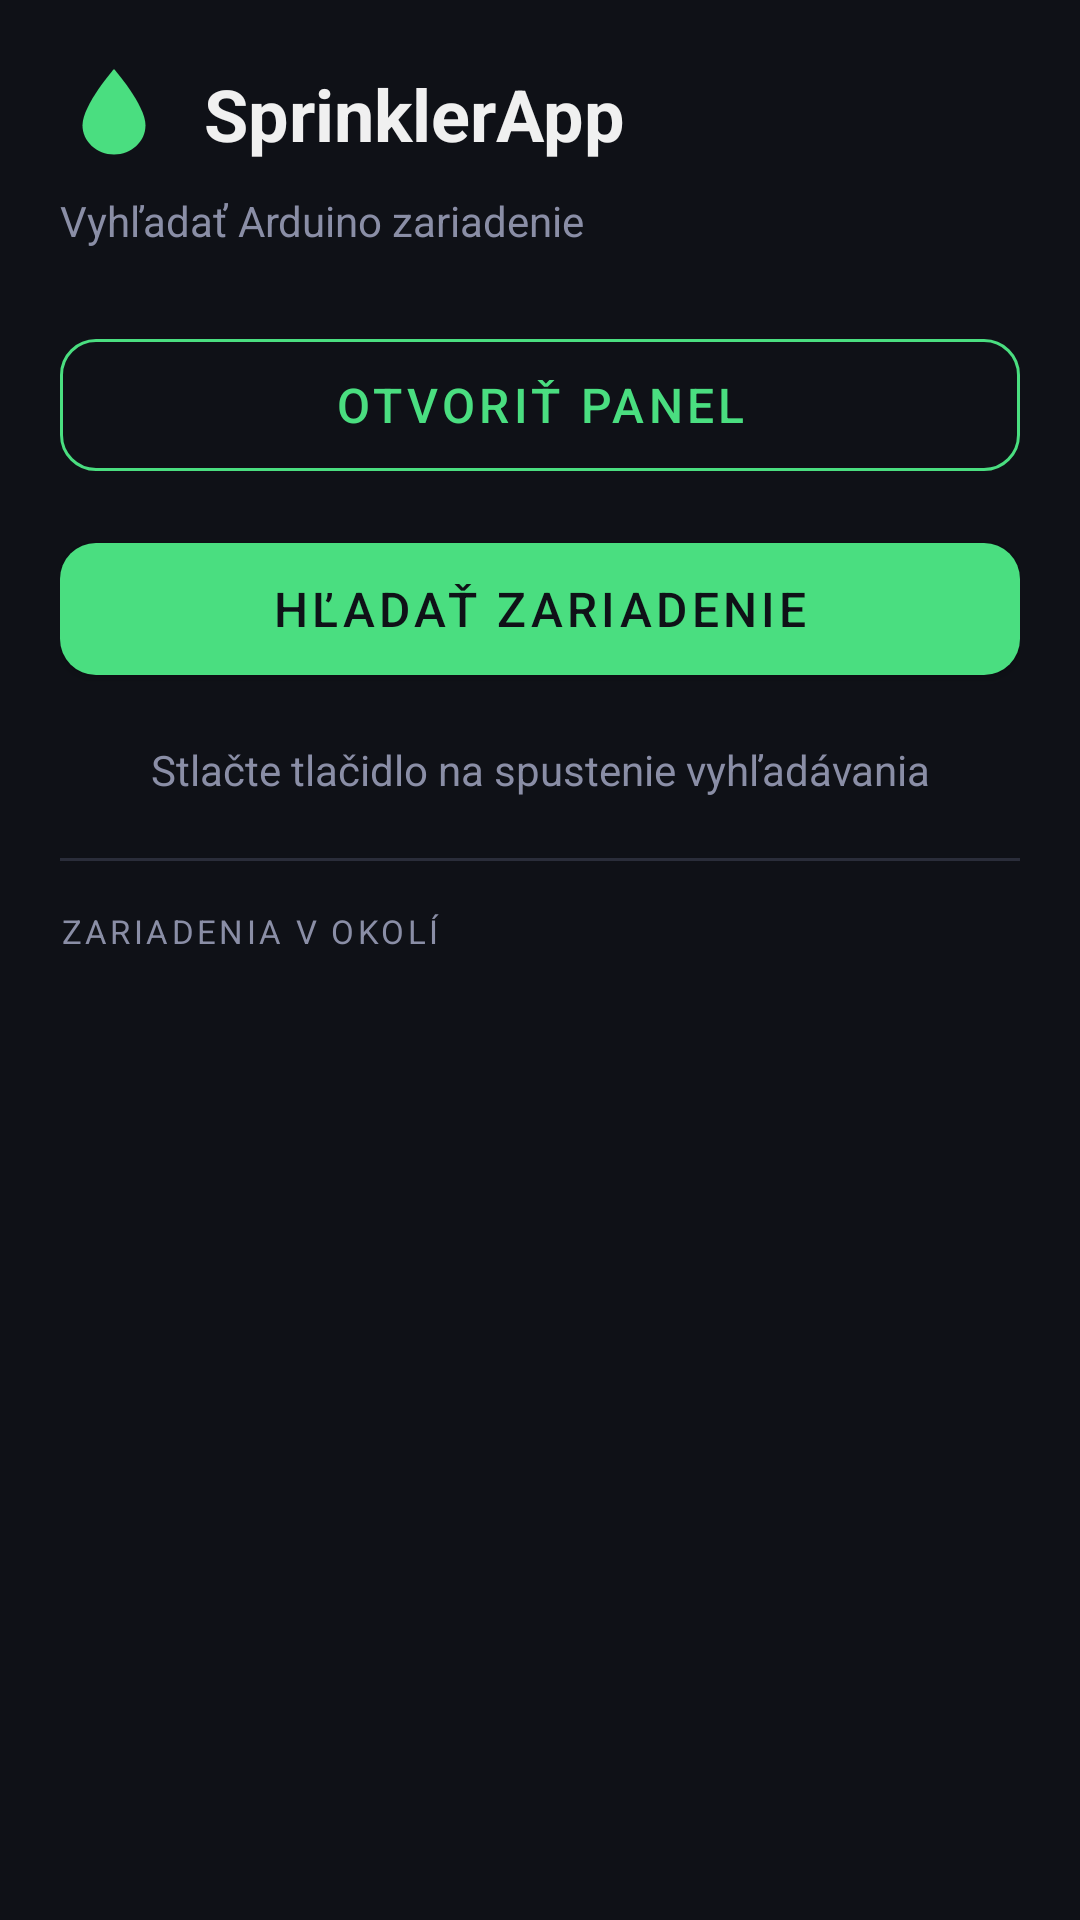

Write the Android layout XML for this screen, with the resource values it uses.
<!-- AndroidManifest.xml: application theme Theme.SprinklerApp -->
<!-- res/layout/activity_main.xml -->
<?xml version="1.0" encoding="utf-8"?>
<LinearLayout xmlns:android="http://schemas.android.com/apk/res/android"
    xmlns:app="http://schemas.android.com/apk/res-auto"
    android:layout_width="match_parent"
    android:layout_height="match_parent"
    android:orientation="vertical"
    android:background="@color/bg_dark"
    android:padding="20dp">

    
    <LinearLayout
        android:layout_width="match_parent"
        android:layout_height="wrap_content"
        android:orientation="horizontal"
        android:gravity="center_vertical"
        android:layout_marginBottom="8dp">

        <ImageView
            android:layout_width="36dp"
            android:layout_height="36dp"
            android:src="@drawable/ic_sprinkler"
            android:layout_marginEnd="12dp"
            app:tint="@color/accent_green"/>

        <TextView
            android:layout_width="wrap_content"
            android:layout_height="wrap_content"
            android:text="SprinklerApp"
            android:textSize="24sp"
            android:textStyle="bold"
            android:textColor="@color/text_primary"/>
    </LinearLayout>

    <TextView
        android:layout_width="wrap_content"
        android:layout_height="wrap_content"
        android:text="Vyhľadať Arduino zariadenie"
        android:textSize="14sp"
        android:textColor="@color/text_secondary"
        android:layout_marginBottom="24dp"/>

    
    <com.google.android.material.button.MaterialButton
        android:id="@+id/btnOpenDashboard"
        android:layout_width="match_parent"
        android:layout_height="56dp"
        android:text="Otvoriť panel"
        android:textSize="16sp"
        android:textColor="@color/accent_green"
        app:cornerRadius="12dp"
        android:layout_marginBottom="12dp"
        style="@style/Widget.MaterialComponents.Button.OutlinedButton"
        app:strokeColor="@color/accent_green"/>

    
    <com.google.android.material.button.MaterialButton
        android:id="@+id/btnScan"
        android:layout_width="match_parent"
        android:layout_height="56dp"
        android:layout_marginBottom="16dp"
        android:text="Hľadať zariadenie"
        android:textColor="@color/bg_dark"
        android:textSize="16sp"
        app:backgroundTint="@color/accent_green"
        app:cornerRadius="12dp" />

    
    <com.google.android.material.progressindicator.CircularProgressIndicator
        android:id="@+id/progressIndicator"
        android:layout_width="wrap_content"
        android:layout_height="wrap_content"
        android:layout_gravity="center_horizontal"
        android:visibility="gone"
        app:indicatorColor="@color/accent_green"
        android:layout_marginBottom="16dp"/>

    
    <TextView
        android:id="@+id/tvStatus"
        android:layout_width="match_parent"
        android:layout_height="wrap_content"
        android:text="Stlačte tlačidlo na spustenie vyhľadávania"
        android:textSize="14sp"
        android:textColor="@color/text_secondary"
        android:gravity="center"
        android:layout_marginBottom="20dp"/>

    
    <View
        android:layout_width="match_parent"
        android:layout_height="1dp"
        android:background="@color/divider_color"
        android:layout_marginBottom="16dp"/>

    <TextView
        android:layout_width="wrap_content"
        android:layout_height="wrap_content"
        android:text="ZARIADENIA V OKOLÍ"
        android:textSize="11sp"
        android:textColor="@color/text_secondary"
        android:letterSpacing="0.1"
        android:layout_marginBottom="8dp"/>

    
    <androidx.recyclerview.widget.RecyclerView
        android:id="@+id/recyclerDevices"
        android:layout_width="match_parent"
        android:layout_height="0dp"
        android:layout_weight="1"
        android:clipToPadding="false"/>

</LinearLayout>
<!-- resources referenced by this layout -->
<resources>
  <color name="accent_green">#4ADE80</color>
  <color name="bg_dark">#0F1117</color>
  <color name="divider_color">#2A2D3A</color>
  <color name="text_primary">#F0F0F0</color>
  <color name="text_secondary">#8A8EA6</color>
  <!-- drawable ic_sprinkler (drawable) -->
  <?xml version="1.0" encoding="utf-8"?>
  <vector xmlns:android="http://schemas.android.com/apk/res/android"
      android:width="24dp"
      android:height="24dp"
      android:viewportWidth="24"
      android:viewportHeight="24">
      
      <path
          android:fillColor="#FF000000"
          android:pathData="M12,2 C12,2 5,10 5,14.5 C5,18.09 8.13,21 12,21 C15.87,21 19,18.09 19,14.5 C19,10 12,2 12,2 Z"/>
      
      <path
          android:fillColor="#40FFFFFF"
          android:pathData="M9,13 C8.5,13 8,12.5 8,12 C8,10.5 9.5,8.5 11,7 C10,9 9.5,11 9,13 Z"/>
  </vector>
  <style name="Theme.SprinklerApp" parent="Theme.MaterialComponents.DayNight.NoActionBar">
          <item name="colorPrimary">@color/accent_green</item>
          <item name="colorPrimaryVariant">@color/accent_green</item>
          <item name="colorOnPrimary">@color/bg_dark</item>
          <item name="colorSecondary">@color/accent_green</item>
          <item name="colorOnSecondary">@color/bg_dark</item>
          <item name="android:colorBackground">@color/bg_dark</item>
          <item name="colorSurface">@color/card_bg</item>
          <item name="colorOnSurface">@color/text_primary</item>
          <item name="android:statusBarColor">@color/bg_dark</item>
          <item name="android:navigationBarColor">@color/bg_dark</item>
          <item name="android:windowLightStatusBar" tools:targetApi="m">false</item>
          <item name="android:textColorPrimary">@color/text_primary</item>
          <item name="android:textColorSecondary">@color/text_secondary</item>
      </style>
  <color name="card_bg">#1A1D27</color>
</resources>
